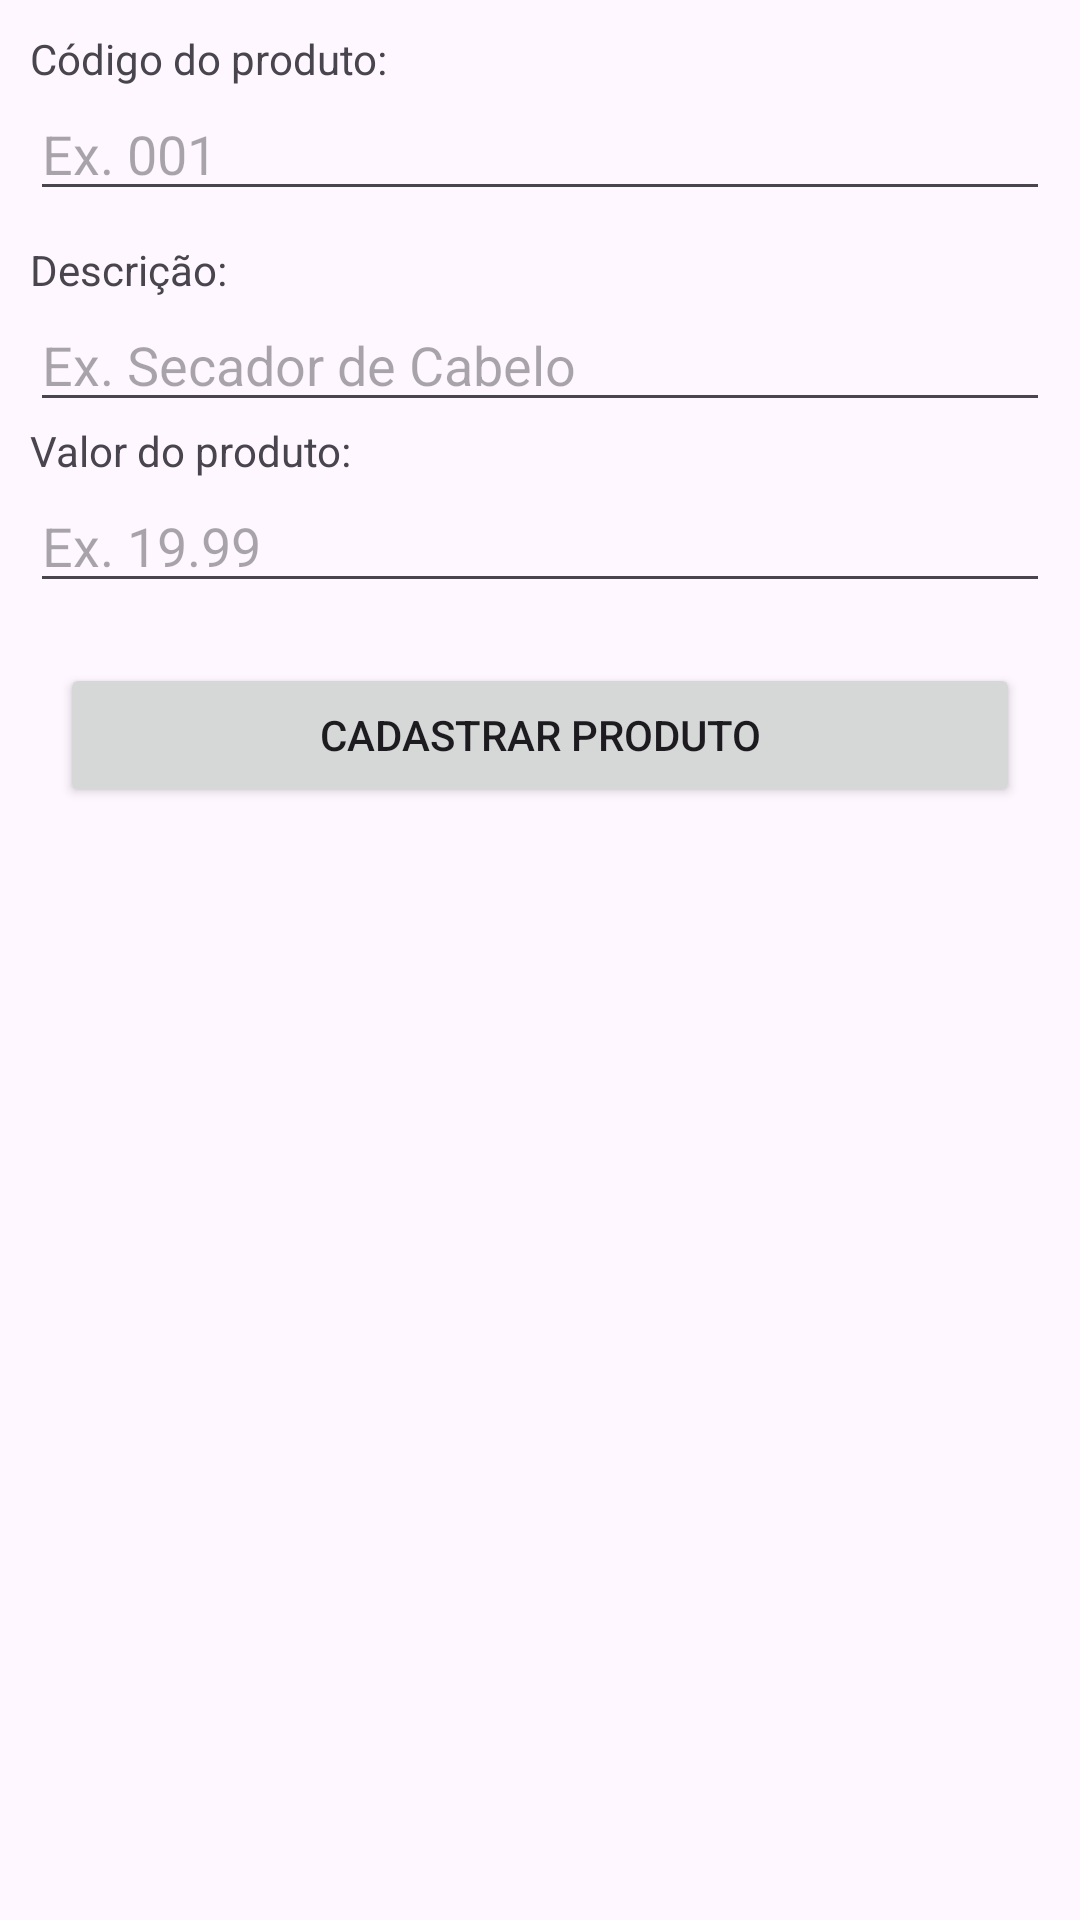

Here is an Android app screen rendered from its layout file. Give the layout XML and the strings, colors and styles it references.
<!-- AndroidManifest.xml: application theme Theme.TrabalhoPaulinho -->
<!-- res/layout/activity_cadastro_produto.xml -->
<?xml version="1.0" encoding="utf-8"?>
<LinearLayout xmlns:android="http://schemas.android.com/apk/res/android"
    xmlns:app="http://schemas.android.com/apk/res-auto"
    xmlns:tools="http://schemas.android.com/tools"
    android:layout_width="match_parent"
    android:layout_height="match_parent"
    tools:context=".CadastroProdutoActivity"
    android:orientation="vertical"
    android:padding="10dp">

    <TextView
        android:layout_width="wrap_content"
        android:layout_height="wrap_content"
        android:text="Código do produto:"/>

    <EditText
        android:layout_width="match_parent"
        android:layout_height="wrap_content"
        android:hint="Ex. 001"
        android:id="@+id/edCodigo"
        android:layout_marginBottom="10dp"/>

    <TextView
        android:layout_width="wrap_content"
        android:layout_height="wrap_content"
        android:text="Descrição:"/>

    <EditText
        android:layout_width="match_parent"
        android:layout_height="wrap_content"
        android:hint="Ex. Secador de Cabelo"
        android:id="@+id/edDescricao"/>

    <TextView
        android:layout_width="wrap_content"
        android:layout_height="wrap_content"
        android:text="Valor do produto:"/>

    <EditText
        android:layout_width="match_parent"
        android:layout_height="wrap_content"
        android:hint="Ex. 19.99"
        android:id="@+id/edValor"
        android:layout_marginBottom="10dp"/>

    <Button
        android:layout_width="match_parent"
        android:layout_height="wrap_content"
        android:text="Cadastrar produto"
        android:layout_margin="10dp"
        android:id="@+id/btCadastrarProduto"/>


</LinearLayout>
<!-- resources referenced by this layout -->
<resources>
  <style name="Theme.TrabalhoPaulinho" parent="Base.Theme.TrabalhoPaulinho" />
  <style name="Base.Theme.TrabalhoPaulinho" parent="Theme.Material3.DayNight.NoActionBar">
          
          
      </style>
</resources>
